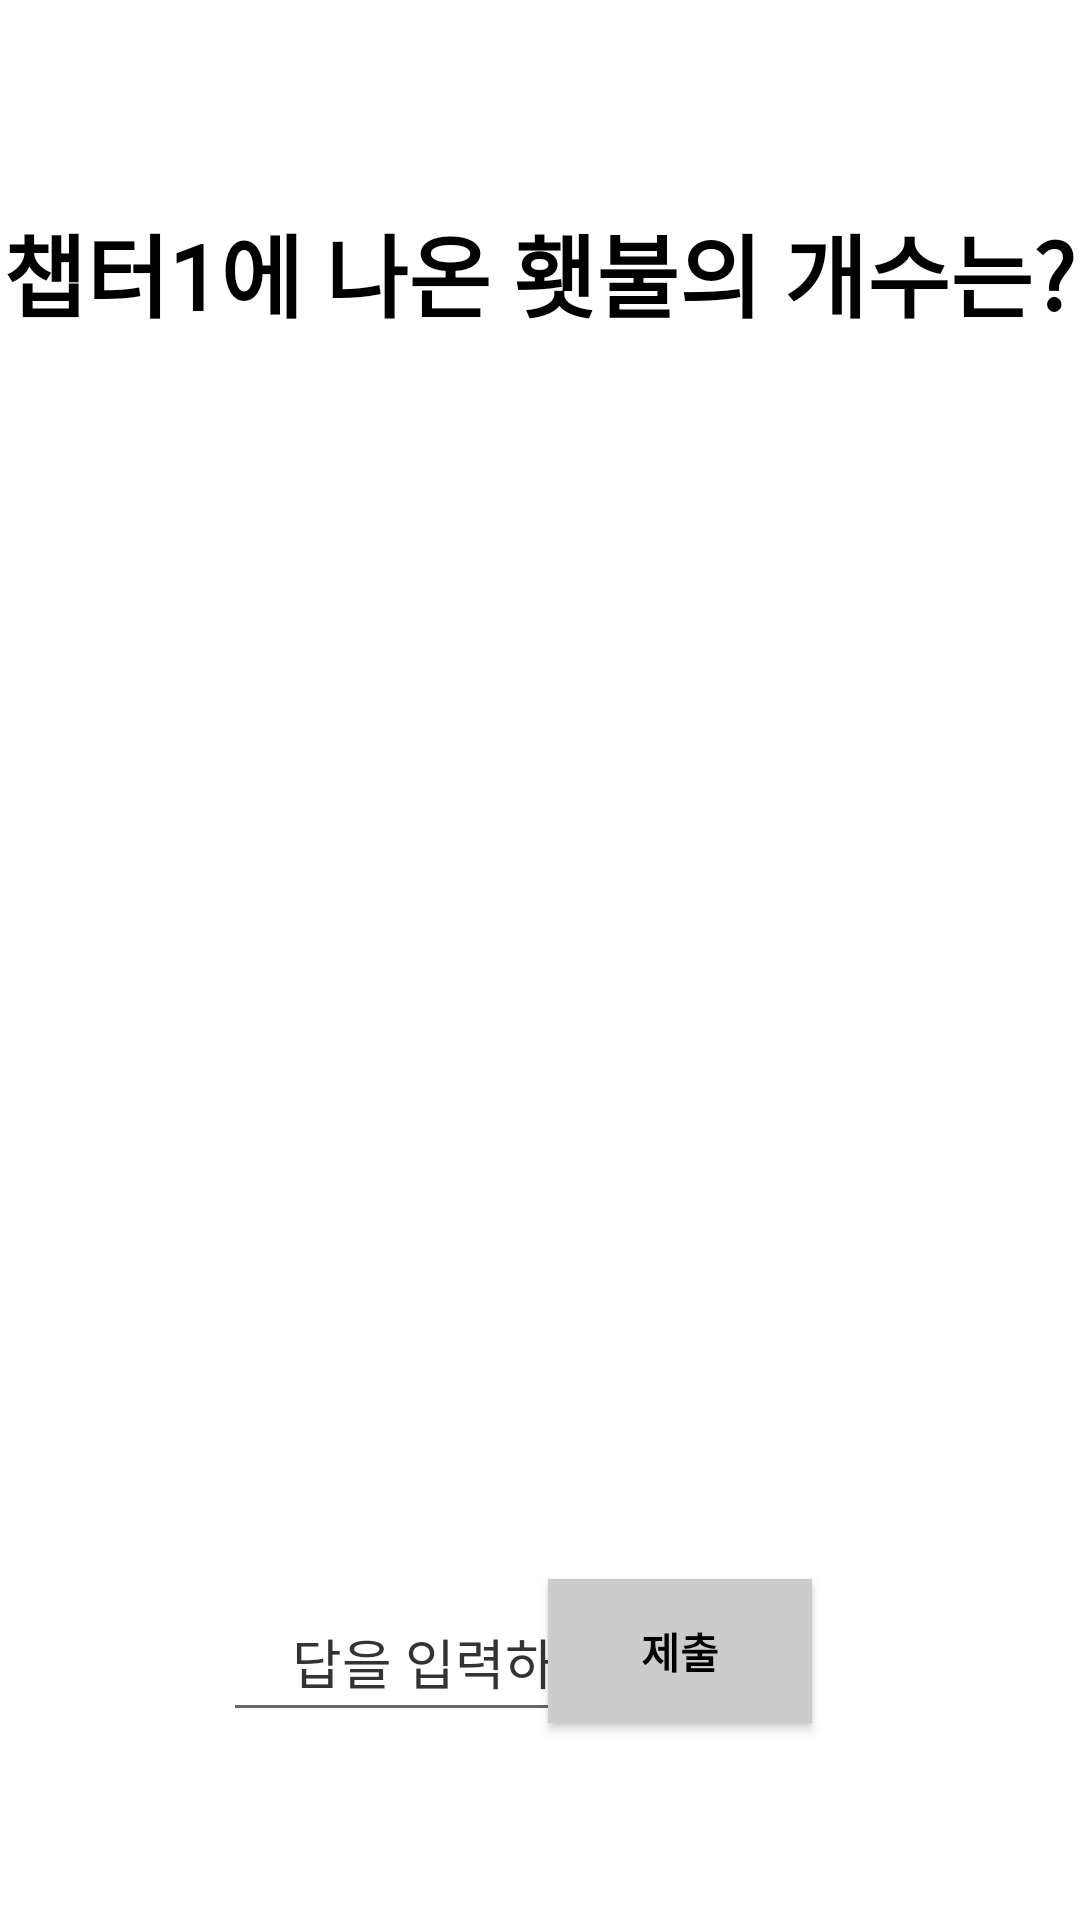

Here is an Android app screen rendered from its layout file. Give the layout XML and the strings, colors and styles it references.
<!-- AndroidManifest.xml: application theme Theme.Escape -->
<!-- res/layout/activity_ending_quiz1.xml -->
<?xml version="1.0" encoding="utf-8"?>
<androidx.constraintlayout.widget.ConstraintLayout xmlns:android="http://schemas.android.com/apk/res/android"
    xmlns:app="http://schemas.android.com/apk/res-auto"
    xmlns:tools="http://schemas.android.com/tools"
    android:layout_width="match_parent"
    android:layout_height="match_parent"
    tools:context=".EndingActivityQuiz1"
    android:background="@drawable/ending_solve">

    <TextView
        android:id="@+id/Quiz1"
        android:layout_width="wrap_content"
        android:layout_height="wrap_content"
        android:textSize="30dp"
        android:fontFamily="@font/font_1"
        android:textColor="@color/black"
        android:gravity="center"
        android:text="챕터1에 나온 횃불의 개수는?"
        android:textStyle="bold"
        app:layout_constraintBottom_toBottomOf="parent"
        app:layout_constraintEnd_toEndOf="parent"
        app:layout_constraintHorizontal_bias="0.494"
        app:layout_constraintStart_toStartOf="parent"
        app:layout_constraintTop_toTopOf="parent"
        app:layout_constraintVertical_bias="0.115" />

    <EditText
        android:id="@+id/Quiz1_1"
        android:layout_width="150dp"
        android:layout_height="50dp"
        android:fontFamily="@font/font_1"
        android:gravity="center"
        android:hint="답을 입력하라"
        android:textColor="@color/black"
        android:textColorHint="#333333"
        app:layout_constraintBottom_toBottomOf="parent"
        app:layout_constraintEnd_toEndOf="parent"
        app:layout_constraintHorizontal_bias="0.354"
        app:layout_constraintStart_toStartOf="parent"
        app:layout_constraintTop_toTopOf="parent"
        app:layout_constraintVertical_bias="0.894" />

    <android.widget.Button
        android:id="@+id/Quiz1_2"
        android:layout_width="wrap_content"
        android:layout_height="wrap_content"
        android:background="#CCCCCC"
        android:fontFamily="@font/font_1"
        android:text="제출"
        android:textColor="@color/black"
        android:textStyle="bold"
        app:layout_constraintBottom_toBottomOf="parent"
        app:layout_constraintEnd_toEndOf="parent"
        app:layout_constraintHorizontal_bias="0.671"
        app:layout_constraintStart_toStartOf="parent"
        app:layout_constraintTop_toTopOf="parent"
        app:layout_constraintVertical_bias="0.889" />


</androidx.constraintlayout.widget.ConstraintLayout>
<!-- resources referenced by this layout -->
<resources>
  <style name="Theme.Escape" parent="Theme.MaterialComponents.DayNight.DarkActionBar">
          
          <item name="colorPrimary">@color/purple_500</item>
          <item name="colorPrimaryVariant">@color/purple_700</item>
          <item name="colorOnPrimary">@color/white</item>
          
          <item name="colorSecondary">@color/teal_200</item>
          <item name="colorSecondaryVariant">@color/teal_700</item>
          <item name="colorOnSecondary">@color/black</item>
          
          <item name="android:statusBarColor">?attr/colorPrimaryVariant</item>
          
          <item name="android:windowLayoutInDisplayCutoutMode" tools:ignore="NewApi">shortEdges</item>
      </style>
  <!-- not gathered from this repository: default colours our renderer supplied (Android Studio template values) -->
  <color name="purple_500">#FF6200EE</color>
  <color name="purple_700">#FF3700B3</color>
  <color name="teal_200">#FF03DAC5</color>
  <color name="teal_700">#FF018786</color>
  <color name="black">#FF000000</color>
  <color name="white">#FFFFFFFF</color>
</resources>
